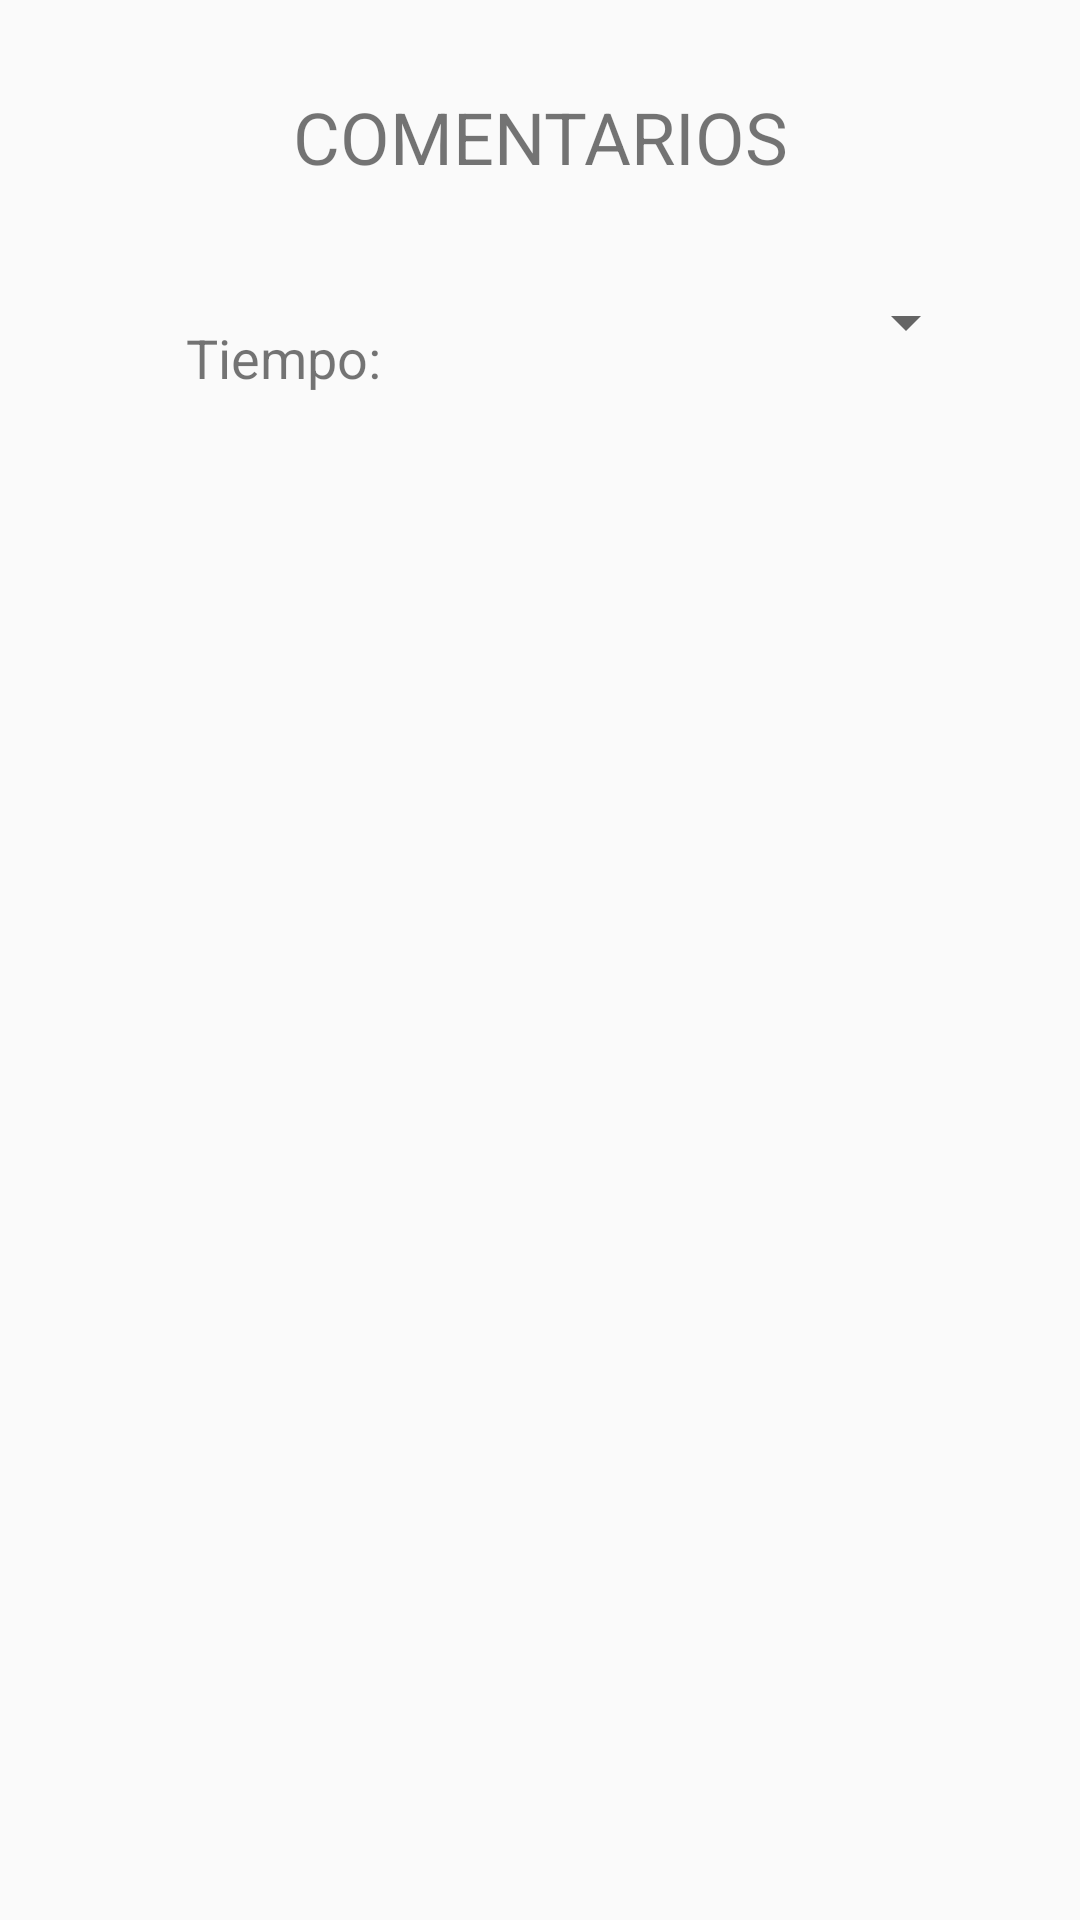

The Android layout XML behind this screen, and the referenced resources:
<!-- AndroidManifest.xml: application theme Theme.AppCompat.Light.NoActionBar -->
<!-- res/layout/activity_comments.xml -->
<?xml version="1.0" encoding="utf-8"?>
<android.support.constraint.ConstraintLayout xmlns:android="http://schemas.android.com/apk/res/android"
    xmlns:app="http://schemas.android.com/apk/res-auto"
    xmlns:tools="http://schemas.android.com/tools"
    android:layout_width="match_parent"
    android:layout_height="match_parent"
    tools:context=".CommentsActivity">

    <TextView
        android:id="@+id/textView"
        android:layout_width="wrap_content"
        android:layout_height="wrap_content"
        android:layout_marginBottom="8dp"
        android:layout_marginEnd="8dp"
        android:layout_marginStart="8dp"
        android:layout_marginTop="8dp"
        android:text="COMENTARIOS"
        android:textSize="24sp"
        app:layout_constraintBottom_toBottomOf="parent"
        app:layout_constraintEnd_toEndOf="parent"
        app:layout_constraintHorizontal_bias="0.502"
        app:layout_constraintStart_toStartOf="parent"
        app:layout_constraintTop_toTopOf="parent"
        app:layout_constraintVertical_bias="0.036" />

    <ImageButton
        android:id="@+id/imageComeback"
        style="@style/Widget.AppCompat.Button.Borderless.Colored"
        android:layout_width="50dp"
        android:layout_height="48dp"
        android:layout_marginStart="8dp"
        android:layout_marginTop="8dp"
        android:onClick="changeToClose"
        app:layout_constraintStart_toStartOf="parent"
        app:layout_constraintTop_toTopOf="parent"
        app:srcCompat="@drawable/arrow_back" />

    <TextView
        android:id="@+id/textView4"
        android:layout_width="wrap_content"
        android:layout_height="wrap_content"
        android:layout_marginBottom="8dp"
        android:layout_marginEnd="8dp"
        android:layout_marginStart="8dp"
        android:layout_marginTop="8dp"
        android:text="Tiempo:"
        android:textSize="18sp"
        app:layout_constraintBottom_toBottomOf="parent"
        app:layout_constraintEnd_toEndOf="parent"
        app:layout_constraintHorizontal_bias="0.194"
        app:layout_constraintStart_toStartOf="parent"
        app:layout_constraintTop_toTopOf="parent"
        app:layout_constraintVertical_bias="0.165" />

    <Spinner
        android:id="@+id/time_spinner"
        android:layout_width="189dp"
        android:layout_height="25dp"
        android:layout_marginBottom="8dp"
        android:layout_marginEnd="8dp"
        android:layout_marginStart="8dp"
        android:layout_marginTop="92dp"
        app:layout_constraintBottom_toBottomOf="parent"
        app:layout_constraintEnd_toEndOf="parent"
        app:layout_constraintHorizontal_bias="0.076"
        app:layout_constraintStart_toEndOf="@+id/textView4"
        app:layout_constraintTop_toTopOf="parent"
        app:layout_constraintVertical_bias="0.006" />

</android.support.constraint.ConstraintLayout>
<!-- resources referenced by this layout -->
<resources>

</resources>
